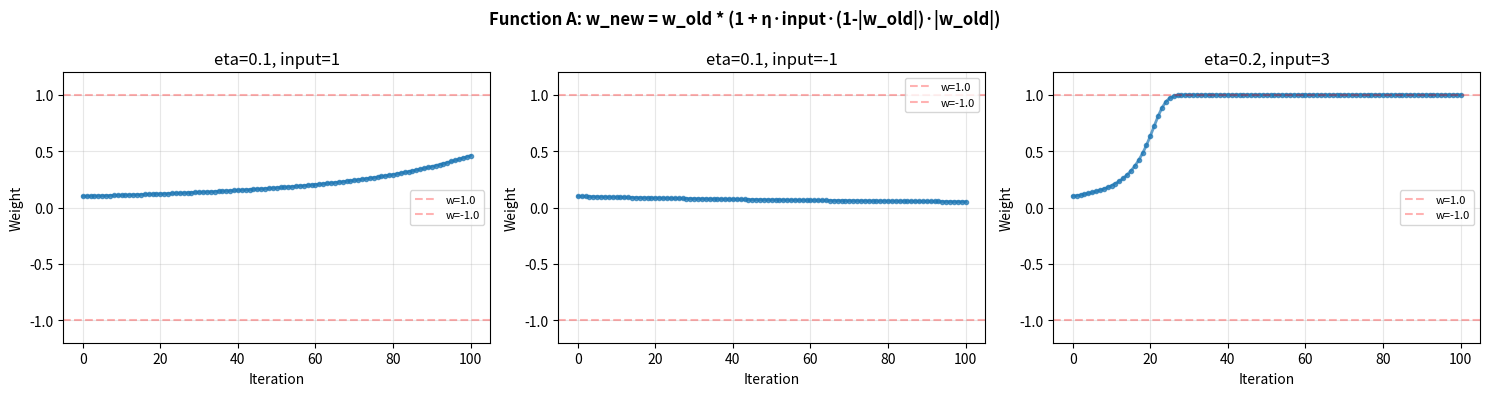
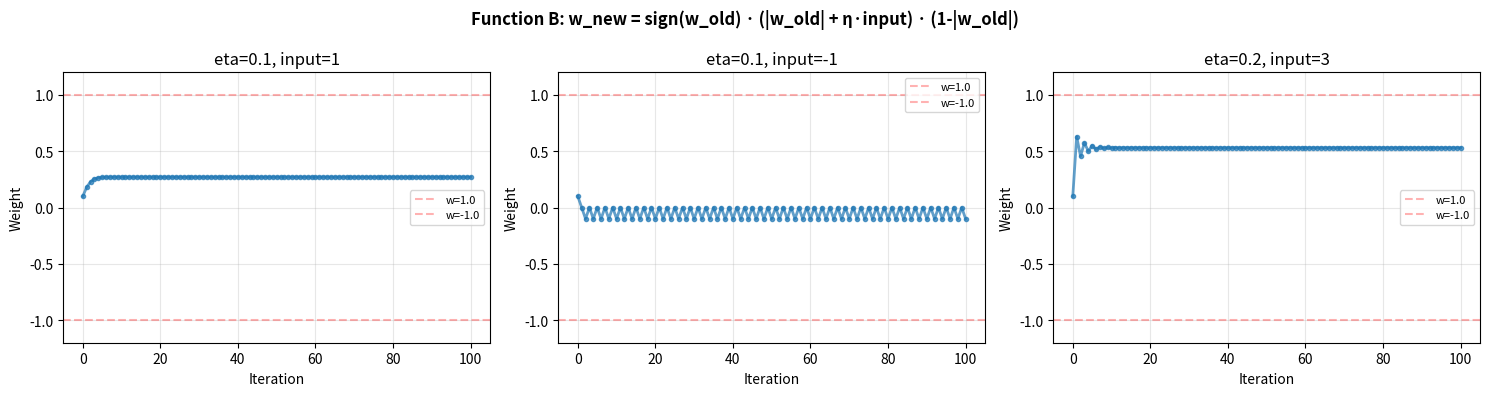
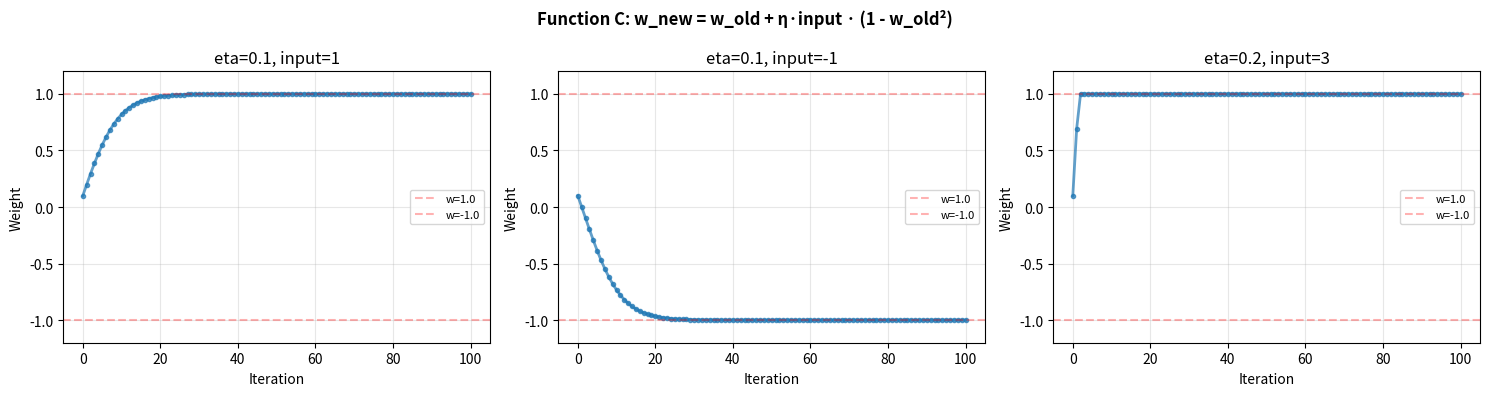
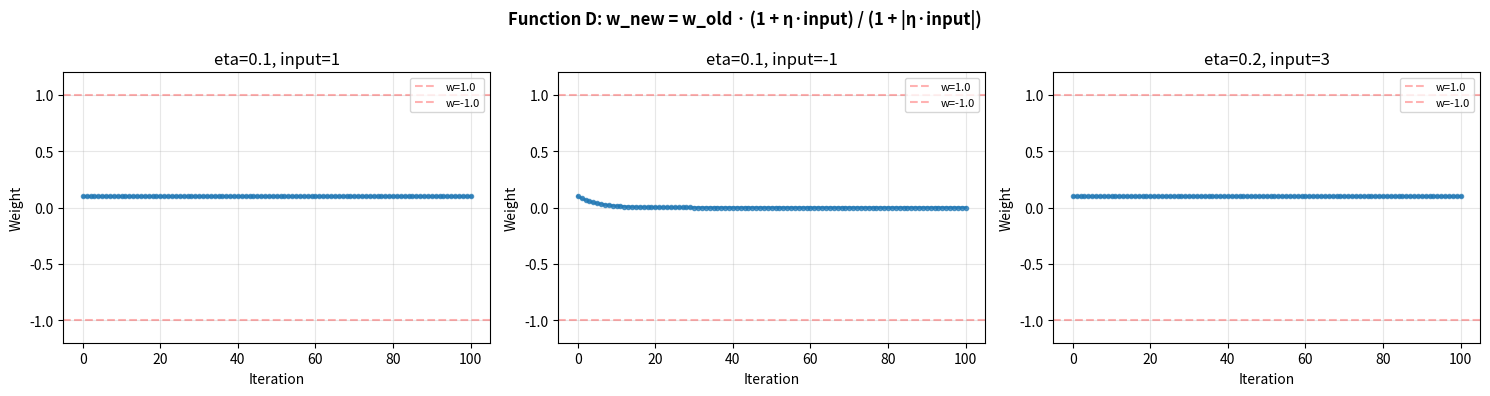
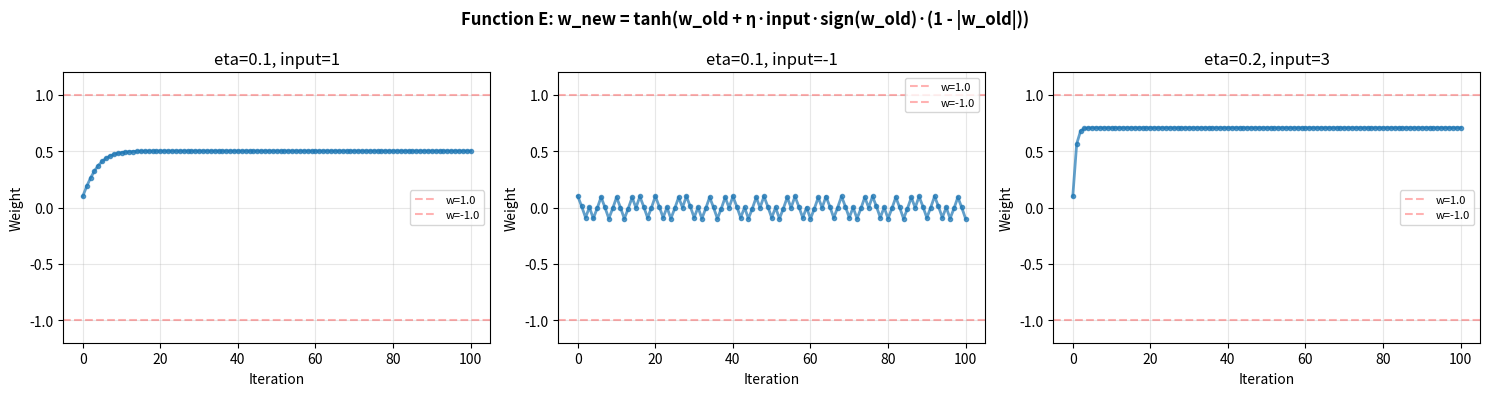
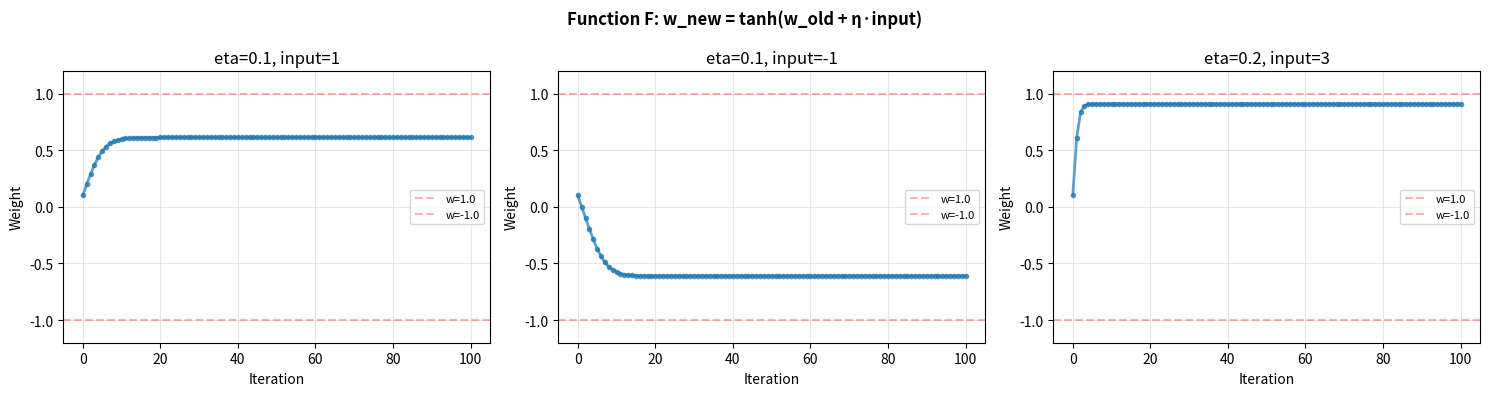
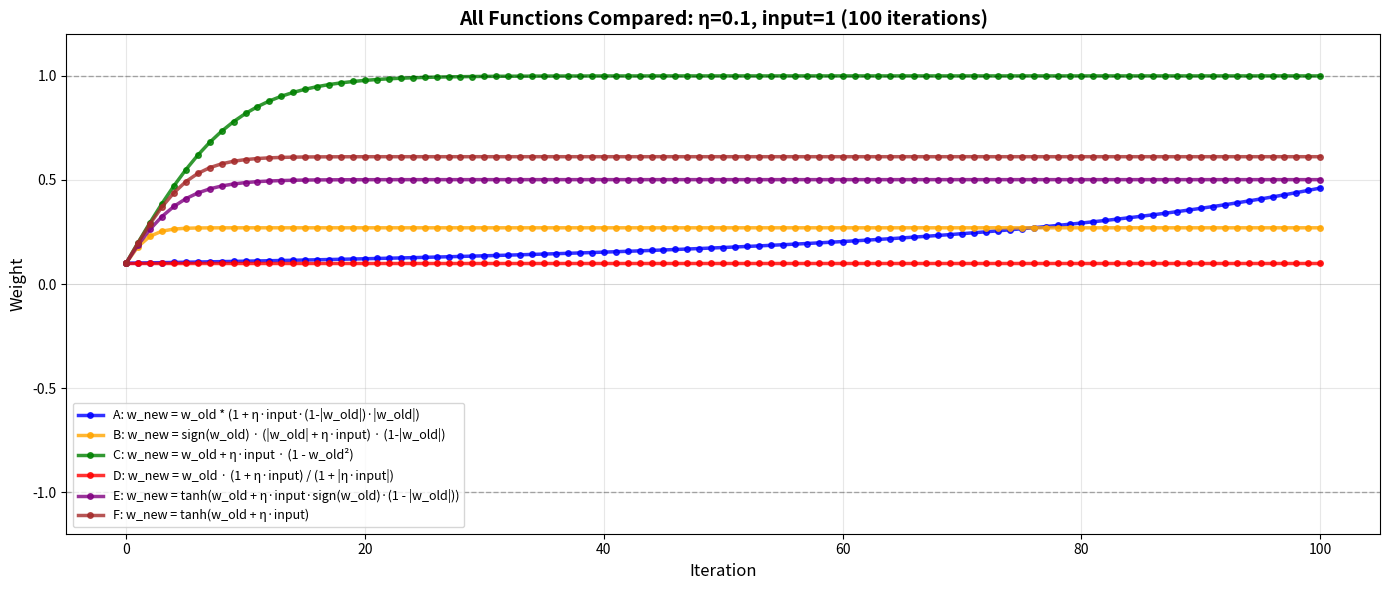
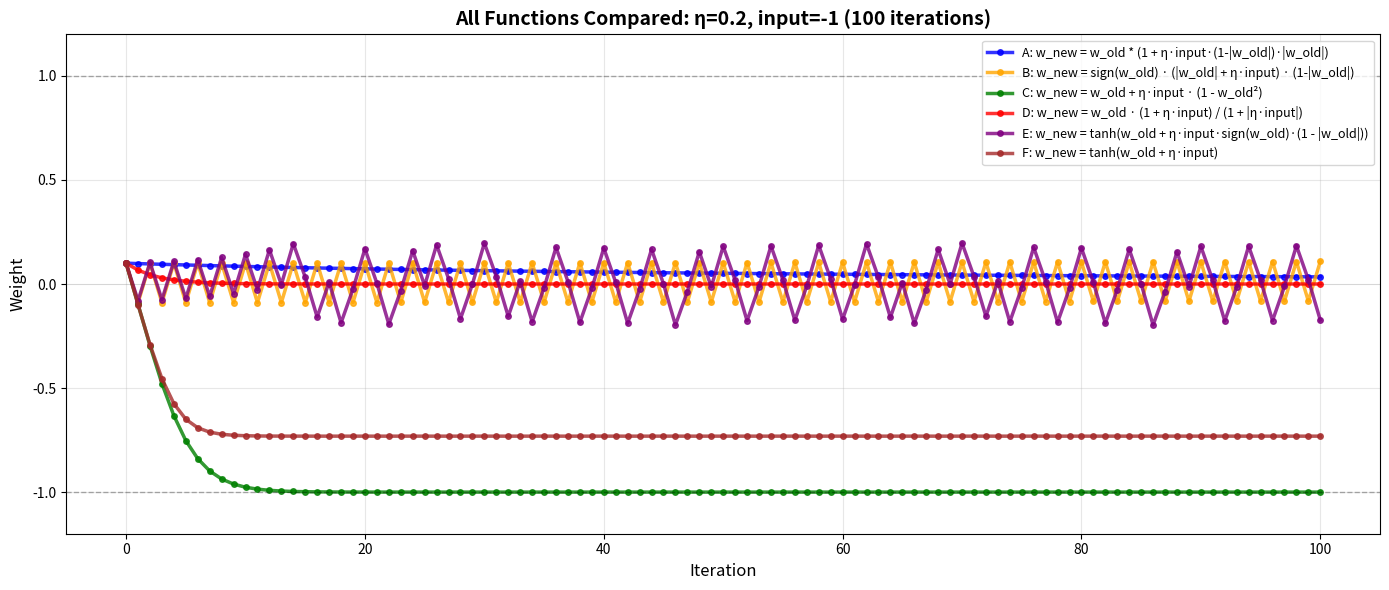
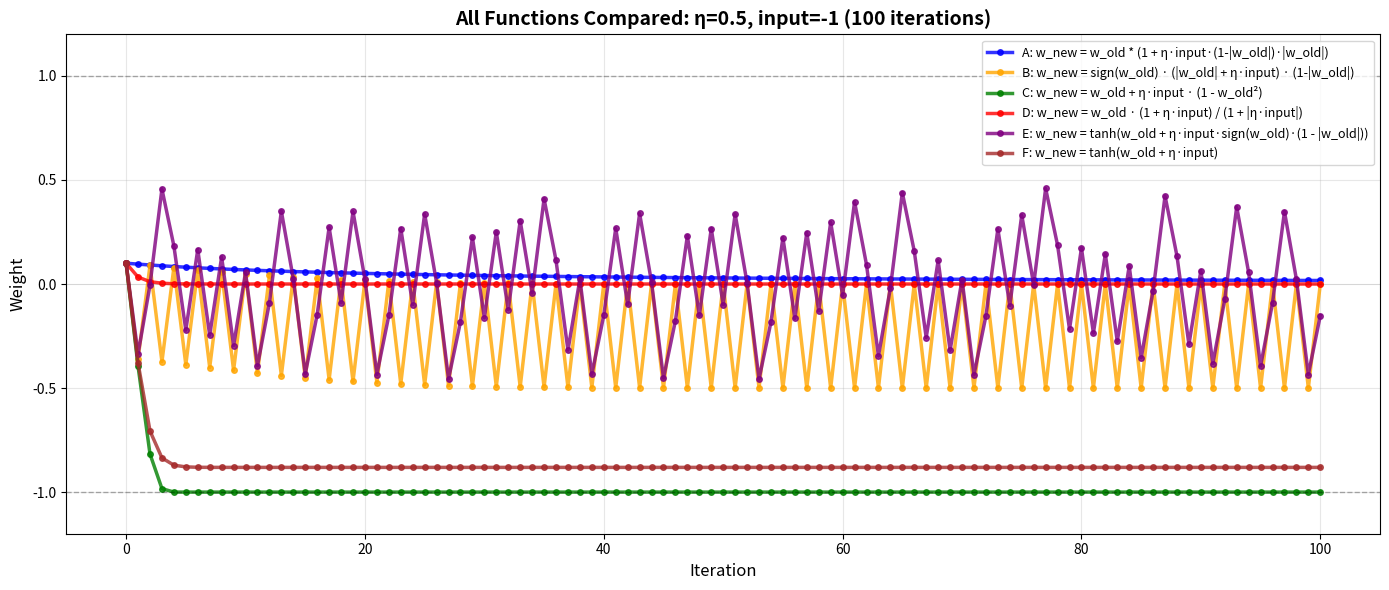
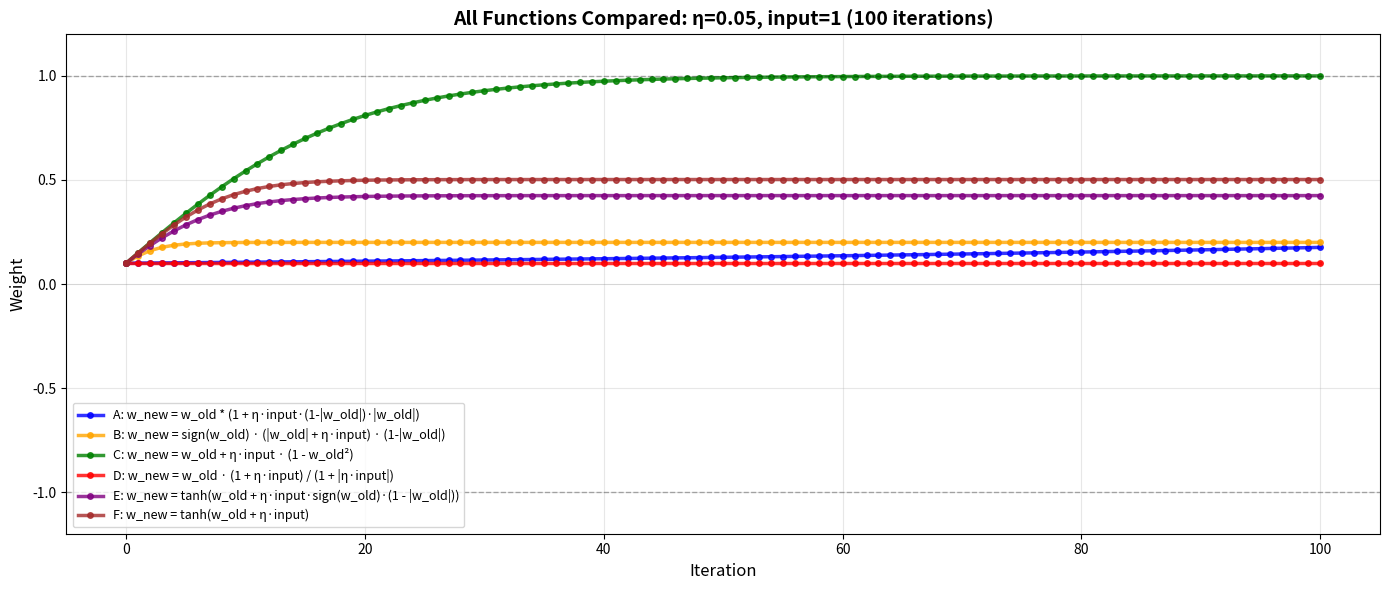

Write Python code to recreate these figures, in order.
import numpy as np
import matplotlib.pyplot as plt

def run_iterations(update_fn, w_init, eta, input_val, num_iters=100):
    """Run weight update for num_iters iterations."""
    w = w_init
    weights = [w]
    for _ in range(num_iters):
        w = update_fn(w, eta, input_val)
        # Clamp to [-1, 1] for display
        w = np.clip(w, -1, 1)
        weights.append(w)
    return weights

# Define update functions
def fn_A(w, eta, inp):
    """A) w_new = w_old * (1 + eta*input*(1-|w_old|)*|w_old|)"""
    return w * (1 + eta * inp * (1 - abs(w)) * abs(w))

def fn_B(w, eta, inp):
    """B) w_new = sign(w_old) * (|w_old| + eta*input) * (1-|w_old|)"""
    sign = np.sign(w) if w != 0 else 1
    return sign * (abs(w) + eta * inp) * (1 - abs(w))

def fn_C(w, eta, inp):
    """C) w_new = w_old + eta*input * (1 - w_old^2)"""
    return w + eta * inp * (1 - w**2)

def fn_D(w, eta, inp):
    """D) w_new = w_old * (1 + eta*input) / (1 + |eta*input|)"""
    denominator = 1 + abs(eta * inp)
    if denominator == 0:
        return w
    return w * (1 + eta * inp) / denominator

def fn_E(w, eta, inp):
    """E) w_new = tanh(w_old + eta*input*sign(w_old)*(1 - |w_old|))"""
    sign = np.sign(w) if w != 0 else 1
    arg = w + eta * inp * sign * (1 - abs(w))
    return np.tanh(arg)

def fn_F(w, eta, inp):
    """F) w_new = tanh(w_old + eta*input)  [simple accumulator]"""
    return np.tanh(w + eta * inp)

functions = {
    'A': (fn_A, "w_new = w_old * (1 + η·input·(1-|w_old|)·|w_old|)"),
    'B': (fn_B, "w_new = sign(w_old) · (|w_old| + η·input) · (1-|w_old|)"),
    'C': (fn_C, "w_new = w_old + η·input · (1 - w_old²)"),
    'D': (fn_D, "w_new = w_old · (1 + η·input) / (1 + |η·input|)"),
    'E': (fn_E, "w_new = tanh(w_old + η·input·sign(w_old)·(1 - |w_old|))"),
    'F': (fn_F, "w_new = tanh(w_old + η·input)"),
}

param_sets = [
    (0.1, 1, "eta=0.1, input=1"),
    (0.1, -1, "eta=0.1, input=-1"),
    (0.2, 3, "eta=0.2, input=3"),
]

w_init = 0.1

# Generate plots for each function
for fn_name, (fn, formula) in functions.items():
    fig, axes = plt.subplots(1, 3, figsize=(15, 4))
    fig.suptitle(f'Function {fn_name}: {formula}', fontsize=12, fontweight='bold')
    
    for idx, (eta, inp, label) in enumerate(param_sets):
        weights = run_iterations(fn, w_init, eta, inp, num_iters=100)
        
        ax = axes[idx]
        ax.plot(weights, linewidth=2, marker='o', markersize=3, alpha=0.7)
        ax.set_xlabel('Iteration')
        ax.set_ylabel('Weight')
        ax.set_title(label)
        ax.grid(True, alpha=0.3)
        ax.axhline(y=1.0, color='r', linestyle='--', alpha=0.3, label='w=1.0')
        ax.axhline(y=-1.0, color='r', linestyle='--', alpha=0.3, label='w=-1.0')
        ax.set_ylim([-1.2, 1.2])
        ax.legend(fontsize=8)
        
        # Print convergence point
        final_w = weights[-1]
        print(f"Function {fn_name}, {label}: converges to w ≈ {final_w:.6f}")
    
    plt.tight_layout()
    plt.savefig(f'c:\\work_hard\\byte\\plasticity_fn_{fn_name}.png', dpi=150)
    print(f"Saved: plasticity_fn_{fn_name}.png\n")
    plt.close()

# Create combined plot (eta=0.1, input=1 only)
eta, inp = 0.1, 1
fig, ax = plt.subplots(figsize=(14, 6))

colors = ['blue', 'orange', 'green', 'red', 'purple', 'brown']
for (fn_name, (fn, formula)), color in zip(functions.items(), colors):
    weights = run_iterations(fn, w_init, eta, inp, num_iters=100)
    ax.plot(weights, linewidth=2.5, marker='o', markersize=4, label=f'{fn_name}: {formula}', color=color, alpha=0.8)

ax.set_xlabel('Iteration', fontsize=12)
ax.set_ylabel('Weight', fontsize=12)
ax.set_title('All Functions Compared: η=0.1, input=1 (100 iterations)', fontsize=14, fontweight='bold')
ax.grid(True, alpha=0.3)
ax.axhline(y=1.0, color='k', linestyle='--', alpha=0.3, linewidth=1)
ax.axhline(y=-1.0, color='k', linestyle='--', alpha=0.3, linewidth=1)
ax.axhline(y=0.0, color='k', linestyle='-', alpha=0.1, linewidth=0.5)
ax.set_ylim([-1.2, 1.2])
ax.legend(fontsize=9, loc='best')
plt.tight_layout()
plt.savefig('c:\\work_hard\\byte\\plasticity_all_functions.png', dpi=150)
print("Saved: plasticity_all_functions.png")
plt.close()

# Create combined plot (eta=0.2, input=-1 only)
eta, inp = 0.2, -1
fig, ax = plt.subplots(figsize=(14, 6))

colors = ['blue', 'orange', 'green', 'red', 'purple', 'brown']
for (fn_name, (fn, formula)), color in zip(functions.items(), colors):
    weights = run_iterations(fn, w_init, eta, inp, num_iters=100)
    ax.plot(weights, linewidth=2.5, marker='o', markersize=4, label=f'{fn_name}: {formula}', color=color, alpha=0.8)

ax.set_xlabel('Iteration', fontsize=12)
ax.set_ylabel('Weight', fontsize=12)
ax.set_title('All Functions Compared: η=0.2, input=-1 (100 iterations)', fontsize=14, fontweight='bold')
ax.grid(True, alpha=0.3)
ax.axhline(y=1.0, color='k', linestyle='--', alpha=0.3, linewidth=1)
ax.axhline(y=-1.0, color='k', linestyle='--', alpha=0.3, linewidth=1)
ax.axhline(y=0.0, color='k', linestyle='-', alpha=0.1, linewidth=0.5)
ax.set_ylim([-1.2, 1.2])
ax.legend(fontsize=9, loc='best')
plt.tight_layout()
plt.savefig('c:\\work_hard\\byte\\plasticity_all_functions_eta02_input-1.png', dpi=150)
print("Saved: plasticity_all_functions_eta02_input-1.png")
plt.close()

# Create combined plot (eta=0.5, input=-1 only)
eta, inp = 0.5, -1
fig, ax = plt.subplots(figsize=(14, 6))

colors = ['blue', 'orange', 'green', 'red', 'purple', 'brown']
for (fn_name, (fn, formula)), color in zip(functions.items(), colors):
    weights = run_iterations(fn, w_init, eta, inp, num_iters=100)
    ax.plot(weights, linewidth=2.5, marker='o', markersize=4, label=f'{fn_name}: {formula}', color=color, alpha=0.8)

ax.set_xlabel('Iteration', fontsize=12)
ax.set_ylabel('Weight', fontsize=12)
ax.set_title('All Functions Compared: η=0.5, input=-1 (100 iterations)', fontsize=14, fontweight='bold')
ax.grid(True, alpha=0.3)
ax.axhline(y=1.0, color='k', linestyle='--', alpha=0.3, linewidth=1)
ax.axhline(y=-1.0, color='k', linestyle='--', alpha=0.3, linewidth=1)
ax.axhline(y=0.0, color='k', linestyle='-', alpha=0.1, linewidth=0.5)
ax.set_ylim([-1.2, 1.2])
ax.legend(fontsize=9, loc='best')
plt.tight_layout()
plt.savefig('c:\\work_hard\\byte\\plasticity_all_functions_eta05_input-1.png', dpi=150)
print("Saved: plasticity_all_functions_eta05_input-1.png")
plt.close()

# Create combined plot (eta=0.05, input=1 only)
eta, inp = 0.05, 1
fig, ax = plt.subplots(figsize=(14, 6))

colors = ['blue', 'orange', 'green', 'red', 'purple', 'brown']
for (fn_name, (fn, formula)), color in zip(functions.items(), colors):
    weights = run_iterations(fn, w_init, eta, inp, num_iters=100)
    ax.plot(weights, linewidth=2.5, marker='o', markersize=4, label=f'{fn_name}: {formula}', color=color, alpha=0.8)

ax.set_xlabel('Iteration', fontsize=12)
ax.set_ylabel('Weight', fontsize=12)
ax.set_title('All Functions Compared: η=0.05, input=1 (100 iterations)', fontsize=14, fontweight='bold')
ax.grid(True, alpha=0.3)
ax.axhline(y=1.0, color='k', linestyle='--', alpha=0.3, linewidth=1)
ax.axhline(y=-1.0, color='k', linestyle='--', alpha=0.3, linewidth=1)
ax.axhline(y=0.0, color='k', linestyle='-', alpha=0.1, linewidth=0.5)
ax.set_ylim([-1.2, 1.2])
ax.legend(fontsize=9, loc='best')
plt.tight_layout()
plt.savefig('c:\\work_hard\\byte\\plasticity_all_functions_eta0.05_input1.png', dpi=150)
print("Saved: plasticity_all_functions_eta0.05_input1.png")
plt.close()


print("\nAll plots generated successfully!")
